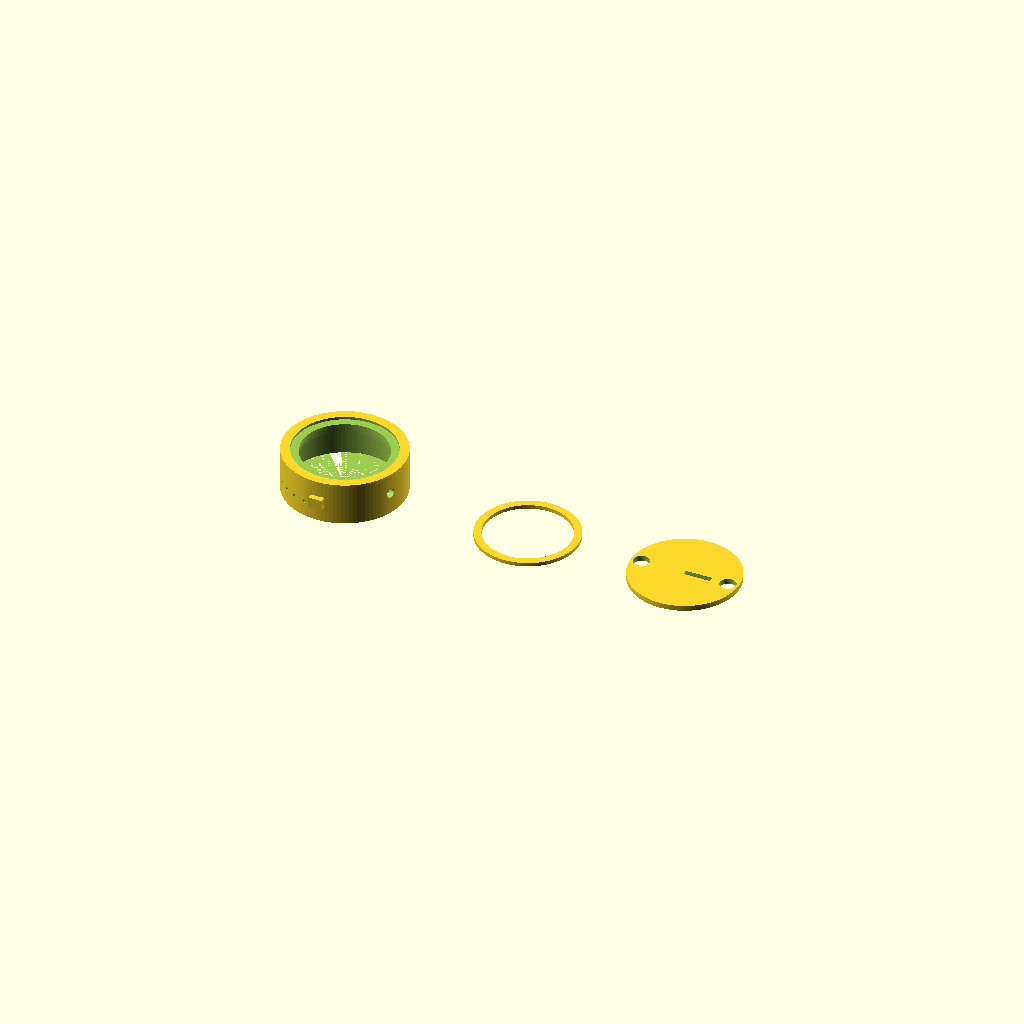
Cell 1: rendered with the file's own defaults.
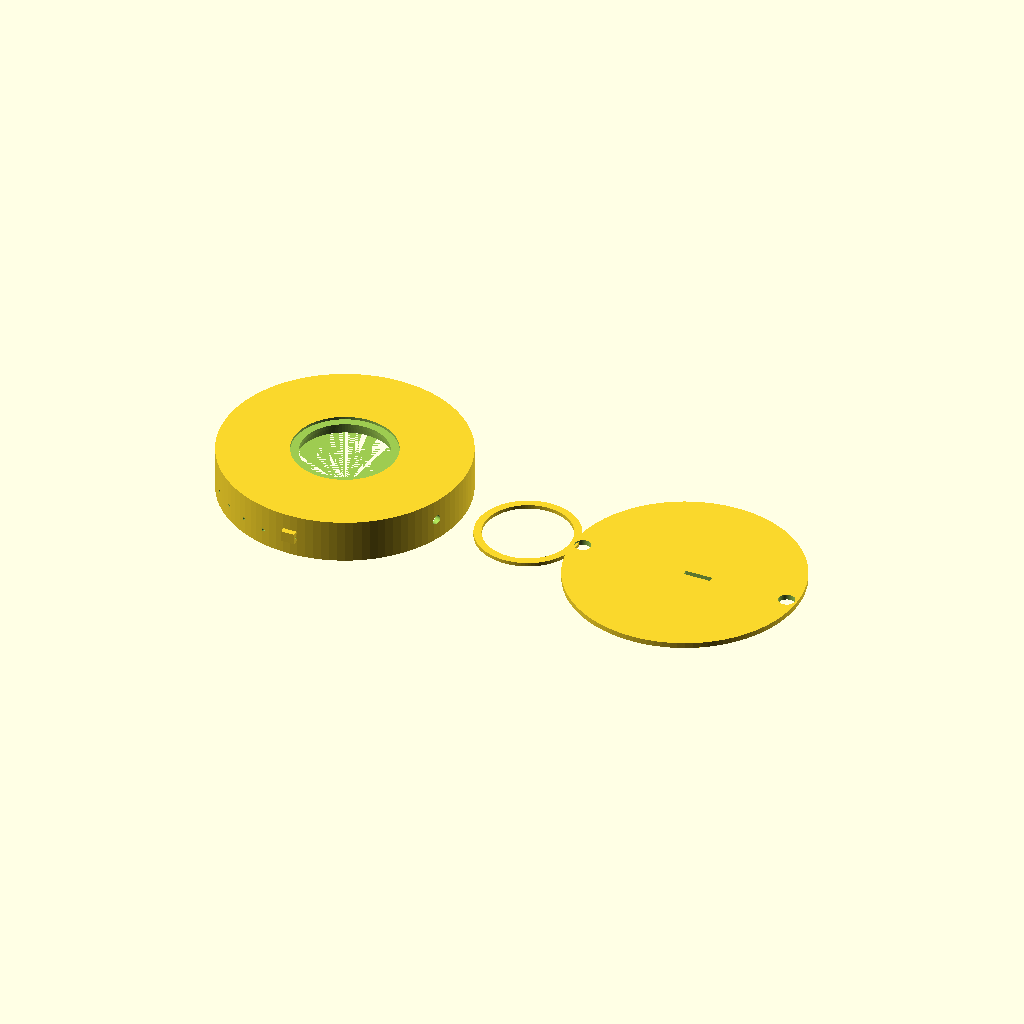
Cell 2: the same model with case_d = 90.
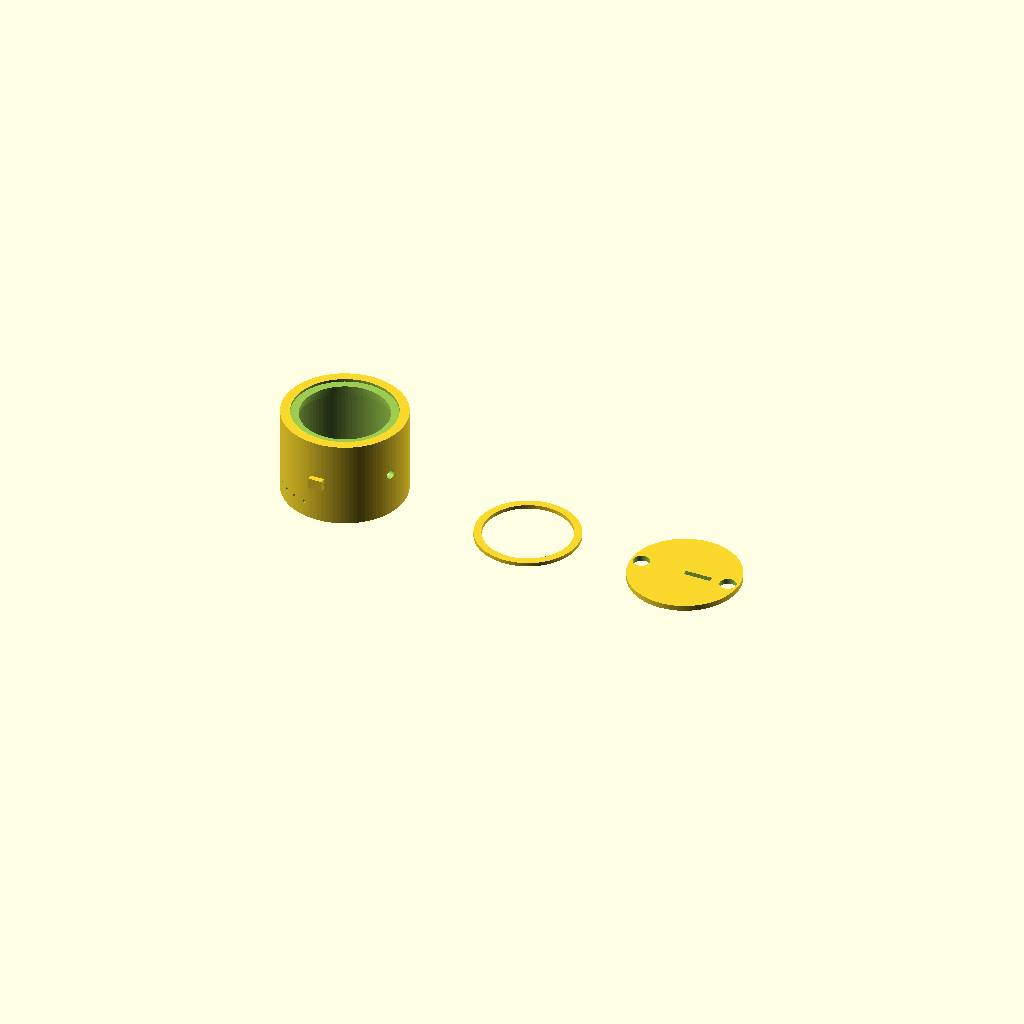
Cell 3: the same model with shell_h = 32.
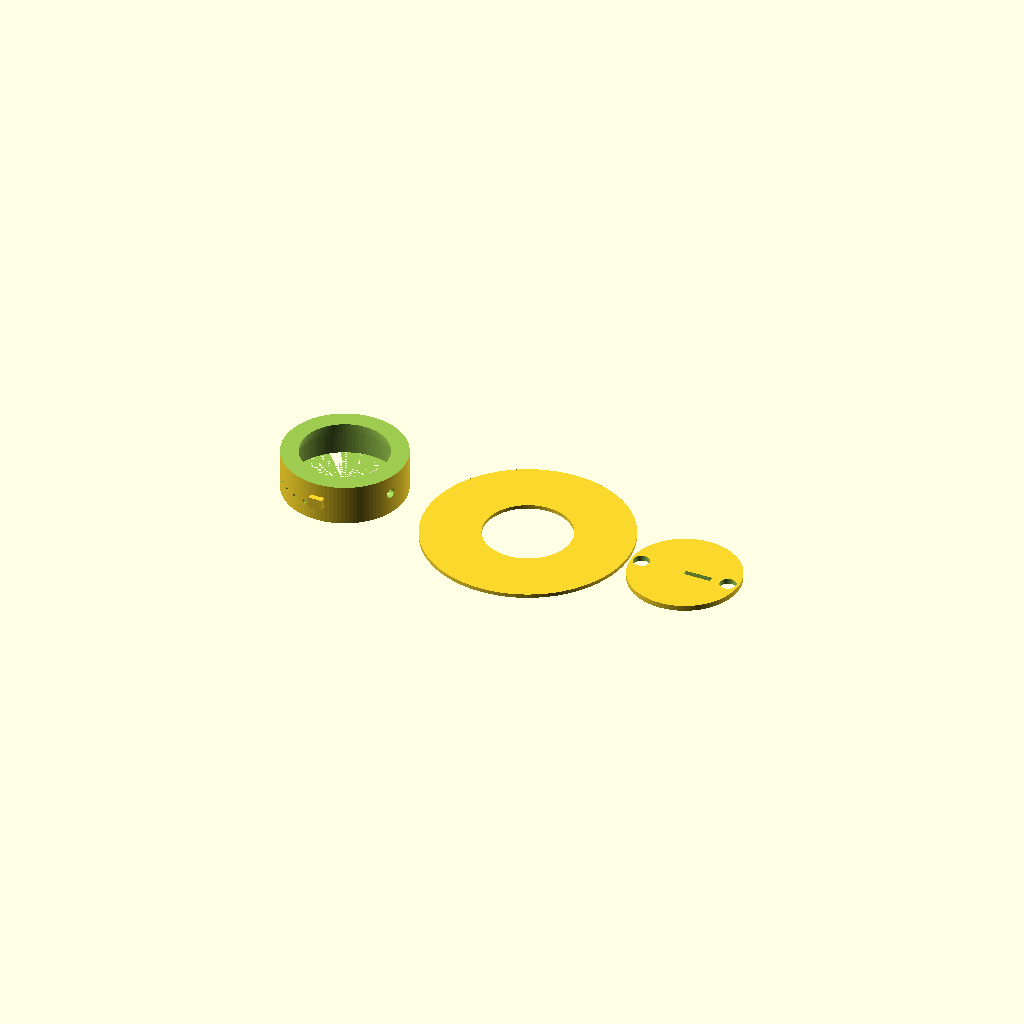
Cell 4 — groove_d set to 76, the other parameters unchanged.
All cells are drawn from one camera (rotation 55°, 0°, 25°, orthographic, colour scheme Cornfield), so only the parameter changes between them.
Source of the model, Old design CAD/hyrax_case.scad:
// HyraX wrist module - Mark I case (Phase 4, ESP32)
// Units: mm throughout.
// part = "shell" | "diffuser" | "back" | "preview" (all three laid out)

part = "preview";

// ---------------------------------------------------------------------
// Core dimensions - edit these as real parts get measured
// ---------------------------------------------------------------------
case_d        = 45;     // outer case diameter (bold scale)
wall          = 2;      // side wall thickness
shell_h       = 16;     // main shell height, rim to top face

groove_depth  = 1;      // diffuser ring groove, at the very top
groove_d      = 38;
bezel_depth   = 2;      // visible window band (narrowest opening)
bezel_d       = 32;
pocket_depth  = 3;      // recess where the round display PCB seats
pocket_d      = 35;

inner_d       = case_d - 2*wall;   // main electronics cavity diameter
back_h        = 2;                 // back plate thickness
back_clear    = 0.3;               // friction-fit clearance

mic_d         = 2.5;
mic_angle     = 200;
button_d      = 3.5;
button_angle  = -20;
speaker_hole_d = 1.2;
speaker_hole_count = 7;
speaker_angle  = 110;
speaker_z      = 6;

lug_width  = 5;
lug_length = 7;
lug_height = 4;
lug_hole_d = 1.8;

$fn = 100;

// ---------------------------------------------------------------------
// Strap lug, protrudes from rim at 12 o'clock; mirror for 6 o'clock
// ---------------------------------------------------------------------
module lug() {
    translate([-lug_width/2, case_d/2 - 5, shell_h/2 - lug_height/2])
    difference() {
        cube([lug_width, lug_length, lug_height]);
        translate([lug_width/2, lug_length - 2, lug_height/2])
            rotate([0,90,0])
                cylinder(d=lug_hole_d, h=lug_width+4, center=true);
    }
}

module radial_hole(angle, z, dia) {
    rotate([0,0,angle])
        translate([case_d/2 - wall, 0, z])
            rotate([0,90,0])
                cylinder(d=dia, h=wall*4, center=true);
}

// ---------------------------------------------------------------------
// Main shell: face with display window/pocket, mic, button, speaker
// grille, strap lugs, open electronics bay at the bottom.
// ---------------------------------------------------------------------
module case_shell() {
    difference() {
        union() {
            cylinder(d=case_d, h=shell_h);
            lug();
            mirror([0,1,0]) lug();
        }

        // diffuser groove + start of the display opening
        translate([0,0, shell_h - groove_depth])
            cylinder(d=groove_d, h=groove_depth + 0.5);

        // visible bezel window (narrowest point)
        translate([0,0, shell_h - groove_depth - bezel_depth])
            cylinder(d=bezel_d, h=bezel_depth + 0.5);

        // pocket for the round display PCB
        translate([0,0, shell_h - groove_depth - bezel_depth - pocket_depth])
            cylinder(d=pocket_d, h=pocket_depth + 0.5);

        // main electronics bay, open at the bottom rim
        cylinder(d=inner_d, h=shell_h - groove_depth - bezel_depth - pocket_depth + 0.5);

        // mic port
        radial_hole(mic_angle, shell_h/2, mic_d);

        // button hole
        radial_hole(button_angle, shell_h/2, button_d);

        // speaker grille cluster
        for (i = [0:speaker_hole_count-1]) {
            rotate([0,0, speaker_angle + i*6 - (speaker_hole_count-1)*3])
                radial_hole(speaker_angle + i*6 - (speaker_hole_count-1)*3, speaker_z, speaker_hole_d);
        }
    }
}

// ---------------------------------------------------------------------
// Diffuser ring: translucent insert, sits in the groove around the
// display window for the LED edge-glow effect.
// ---------------------------------------------------------------------
module diffuser_ring() {
    linear_extrude(height = groove_depth + 0.4)
        difference() {
            circle(d = groove_d - 0.2);
            circle(d = bezel_d + 0.2);
        }
}

// ---------------------------------------------------------------------
// Back plate: friction-fit cap that closes the electronics bay.
// ---------------------------------------------------------------------
module back_plate() {
    difference() {
        cylinder(d = inner_d - back_clear, h = back_h);
        // center vent slot for the battery compartment
        translate([0,-1,-0.5])
            cube([10, 2, back_h + 1]);
        // two finger notches for prying it back out
        translate([inner_d/2 - 4, 0, -0.5]) cylinder(d=6, h=back_h+1);
        translate([-(inner_d/2 - 4), 0, -0.5]) cylinder(d=6, h=back_h+1);
    }
}

// ---------------------------------------------------------------------
// Render selection
// ---------------------------------------------------------------------
if (part == "shell") {
    case_shell();
} else if (part == "diffuser") {
    diffuser_ring();
} else if (part == "back") {
    back_plate();
} else {
    // preview: all three parts laid out side by side for inspection
    case_shell();
    translate([70, 0, 0]) diffuser_ring();
    translate([130, 0, 0]) back_plate();
}
Customizer parameters (derived from the source; name, type, default, range or options):
part: string, default "preview"
case_d: number, default 45
wall: number, default 2
shell_h: number, default 16
groove_depth: number, default 1
groove_d: number, default 38
bezel_depth: number, default 2
bezel_d: number, default 32
pocket_depth: number, default 3
pocket_d: number, default 35
back_h: number, default 2
back_clear: number, default 0.3
mic_d: number, default 2.5
mic_angle: number, default 200
button_d: number, default 3.5
button_angle: number, default -20
speaker_hole_d: number, default 1.2
speaker_hole_count: number, default 7
speaker_angle: number, default 110
speaker_z: number, default 6
lug_width: number, default 5
lug_length: number, default 7
lug_height: number, default 4
lug_hole_d: number, default 1.8
